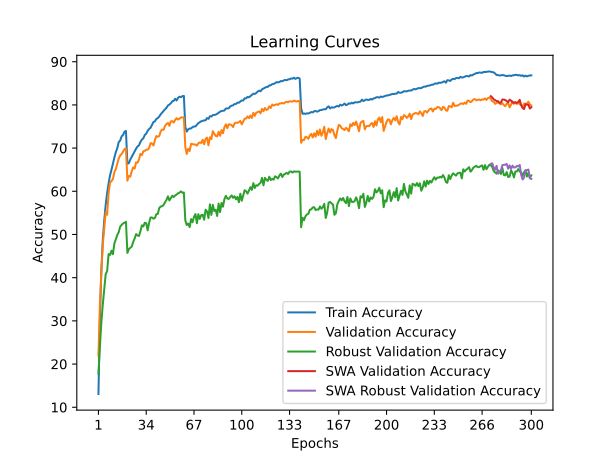

Data behind this chart, as committed beside it:
time; train_accuracy; train_loss; valid_accuracy; valid_loss; valid_accuracy_robust; valid_accuracy_swa; valid_accuracy_robust_swa
107,5381; 13,0687; 4,2108; 21,9700; 3,6128; 17,7172; 21,9700; 17,7172
240,6983; 30,3260; 3,7139; 33,8600; 3,2311; 23,9931; 33,8600; 23,9931
379,8425; 41,5600; 3,4071; 41,2900; 3,0229; 29,6138; 41,2900; 29,6138
477,9267; 48,7787; 3,1981; 47,6400; 2,8648; 33,7517; 47,6400; 33,7517
616,6477; 53,2633; 3,0670; 51,4900; 2,7281; 37,4138; 51,4900; 37,4138
744,2437; 56,8467; 2,9646; 55,1700; 2,4674; 40,8207; 55,1700; 40,8207
858,2938; 59,6133; 2,8832; 54,5600; 2,5361; 41,5103; 54,5600; 41,5103
954,2507; 61,7827; 2,8142; 59,5100; 2,3790; 45,4621; 59,5100; 45,4621
1091,1786; 63,6907; 2,7542; 61,9600; 2,2958; 45,2621; 61,9600; 45,2621
1235,7006; 64,9727; 2,7059; 62,3700; 2,2455; 46,2414; 62,3700; 46,2414
1325,9889; 66,3993; 2,6553; 62,8400; 2,2732; 45,4276; 62,8400; 45,4276
1465,8976; 67,8053; 2,6149; 64,4500; 2,2470; 47,8966; 64,4500; 47,8966
1599,2526; 69,0513; 2,5732; 65,1200; 2,1496; 48,8690; 65,1200; 48,8690
1708,2344; 69,9693; 2,5399; 66,3300; 2,1336; 49,8621; 66,3300; 49,8621
1814,8489; 71,3927; 2,4925; 67,5800; 2,1114; 50,5448; 67,5800; 50,5448
1961,2323; 71,7553; 2,4759; 68,3000; 2,0948; 51,8138; 68,3000; 51,8138
2092,7177; 72,7033; 2,4465; 68,6100; 2,0605; 52,2069; 68,6100; 52,2069
2182,6487; 73,0453; 2,4300; 69,1800; 2,0355; 52,5379; 69,1800; 52,5379
2324,8980; 73,7667; 2,4103; 69,7600; 2,0303; 52,7517; 69,7600; 52,7517
2466,8655; 73,9680; 2,4069; 69,9200; 2,0107; 52,9379; 69,9200; 52,9379
2547,6792; 66,3547; 2,6542; 62,4600; 2,3835; 45,7310; 62,4600; 45,7310
2667,4411; 66,5073; 2,6509; 63,5400; 2,2926; 46,6207; 63,5400; 46,6207
2806,5776; 67,3440; 2,6190; 63,3900; 2,2659; 46,9103; 63,3900; 46,9103
2913,5822; 67,9847; 2,6004; 64,6500; 2,2473; 47,2000; 64,6500; 47,2000
3041,7180; 68,6360; 2,5758; 65,5400; 2,2002; 48,2897; 65,5400; 48,2897
3180,5580; 69,3020; 2,5542; 65,2700; 2,1616; 49,0621; 65,2700; 49,0621
3299,9823; 69,8773; 2,5314; 66,6800; 2,1485; 50,0897; 66,6800; 50,0897
3395,2780; 70,3707; 2,5089; 66,6100; 2,1394; 49,7724; 66,6100; 49,7724
3541,0155; 70,6393; 2,4991; 67,3600; 2,1305; 49,6621; 67,3600; 49,6621
3684,5273; 71,4413; 2,4703; 68,6600; 2,1286; 50,7655; 68,6600; 50,7655
3764,6843; 71,9513; 2,4558; 68,3800; 2,1093; 52,1241; 68,3800; 52,1241
3894,7325; 72,2540; 2,4390; 69,2600; 2,0862; 51,8552; 69,2600; 51,8552
4031,0017; 73,0353; 2,4099; 69,3600; 2,0271; 52,7241; 69,3600; 52,7241
4126,1059; 73,3327; 2,4035; 69,6300; 2,0354; 52,6000; 69,6300; 52,6000
4257,8928; 74,0153; 2,3801; 69,6300; 2,0422; 50,9517; 69,6300; 50,9517
4396,2264; 74,4227; 2,3622; 70,0000; 2,0159; 52,7103; 70,0000; 52,7103
4513,7967; 74,7073; 2,3522; 71,1500; 1,9822; 53,9379; 71,1500; 53,9379
4637,3926; 75,3667; 2,3204; 71,0600; 1,9546; 53,9241; 71,0600; 53,9241
4779,7934; 76,0427; 2,3024; 70,6000; 1,9721; 53,6621; 70,6000; 53,6621
4904,5424; 76,1913; 2,2933; 71,8500; 1,9257; 53,8138; 71,8500; 53,8138
5006,7488; 76,7413; 2,2758; 72,8000; 1,9150; 54,6828; 72,8000; 54,6828
5147,9445; 76,9547; 2,2646; 72,6200; 1,9093; 54,7793; 72,6200; 54,7793
5279,2003; 77,3107; 2,2465; 72,8000; 1,9020; 56,1172; 72,8000; 56,1172
5356,9020; 77,8260; 2,2334; 73,9000; 1,8498; 56,4828; 73,9000; 56,4828
5495,9346; 78,2340; 2,2123; 74,2900; 1,8577; 56,5310; 74,2900; 56,5310
5644,3344; 78,6787; 2,1956; 74,2400; 1,8474; 56,8483; 74,2400; 56,8483
5747,5638; 79,0020; 2,1849; 75,1600; 1,8104; 57,4276; 75,1600; 57,4276
5877,9263; 79,3260; 2,1693; 75,5700; 1,8053; 58,0207; 75,5700; 58,0207
6016,4221; 79,8740; 2,1523; 75,8300; 1,7638; 58,8276; 75,8300; 58,8276
6146,0456; 80,0713; 2,1388; 75,1700; 1,8026; 57,8690; 75,1700; 57,8690
6240,5521; 80,3887; 2,1312; 76,2100; 1,7649; 58,4276; 76,2100; 58,4276
6385,0049; 80,8293; 2,1154; 76,2400; 1,7655; 58,9655; 76,2400; 58,9655
6513,0268; 80,9547; 2,1065; 75,9100; 1,7575; 58,6828; 75,9100; 58,6828
6627,2650; 81,4287; 2,0929; 76,5400; 1,7394; 59,0414; 76,5400; 59,0414
6737,1137; 81,0253; 2,1001; 76,9300; 1,7480; 59,2414; 76,9300; 59,2414
6863,0709; 81,6427; 2,0828; 76,6000; 1,7323; 59,5379; 76,6000; 59,5379
6975,9909; 81,9040; 2,0789; 76,8600; 1,7182; 59,6897; 76,8600; 59,6897
7071,6406; 81,7867; 2,0720; 77,0800; 1,7289; 59,9724; 77,0800; 59,9724
7202,8282; 82,0293; 2,0661; 77,1200; 1,7482; 59,6621; 77,1200; 59,6621
7326,2851; 82,0767; 2,0659; 77,0900; 1,7204; 59,7241; 77,0900; 59,7241
... 240 more rows
